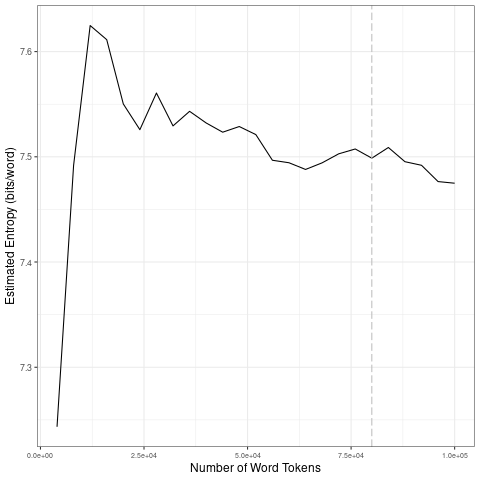

Source data for this figure (header and first rows):
file, entropy.Corpus.Size, entropy.Entropy, sd.Corpus.Size, sd.SD
data/covid-clean/2020_by_en/2020-05-05_t…, 4000, 7.243, 20000, 0.1552
data/covid-clean/2020_by_en/2020-05-05_t…, 8000, 7.492, 40000, 0.01411
data/covid-clean/2020_by_en/2020-05-05_t…, 12000, 7.625, 60000, 0.01609
data/covid-clean/2020_by_en/2020-05-05_t…, 16000, 7.611, 80000, 0.007532
data/covid-clean/2020_by_en/2020-05-05_t…, 20000, 7.55, 1e+05, 0.01412
data/covid-clean/2020_by_en/2020-05-05_t…, 24000, 7.526, 20000, 0.1552
data/covid-clean/2020_by_en/2020-05-05_t…, 28000, 7.561, 40000, 0.01411
data/covid-clean/2020_by_en/2020-05-05_t…, 32000, 7.529, 60000, 0.01609
data/covid-clean/2020_by_en/2020-05-05_t…, 36000, 7.543, 80000, 0.007532
data/covid-clean/2020_by_en/2020-05-05_t…, 40000, 7.532, 1e+05, 0.01412
data/covid-clean/2020_by_en/2020-05-05_t…, 44000, 7.523, 20000, 0.1552
data/covid-clean/2020_by_en/2020-05-05_t…, 48000, 7.529, 40000, 0.01411
data/covid-clean/2020_by_en/2020-05-05_t…, 52000, 7.521, 60000, 0.01609
data/covid-clean/2020_by_en/2020-05-05_t…, 56000, 7.497, 80000, 0.007532
data/covid-clean/2020_by_en/2020-05-05_t…, 60000, 7.494, 1e+05, 0.01412
data/covid-clean/2020_by_en/2020-05-05_t…, 64000, 7.488, 20000, 0.1552
data/covid-clean/2020_by_en/2020-05-05_t…, 68000, 7.494, 40000, 0.01411
data/covid-clean/2020_by_en/2020-05-05_t…, 72000, 7.503, 60000, 0.01609
data/covid-clean/2020_by_en/2020-05-05_t…, 76000, 7.507, 80000, 0.007532
data/covid-clean/2020_by_en/2020-05-05_t…, 80000, 7.499, 1e+05, 0.01412
data/covid-clean/2020_by_en/2020-05-05_t…, 84000, 7.509, 20000, 0.1552
data/covid-clean/2020_by_en/2020-05-05_t…, 88000, 7.495, 40000, 0.01411
data/covid-clean/2020_by_en/2020-05-05_t…, 92000, 7.492, 60000, 0.01609
data/covid-clean/2020_by_en/2020-05-05_t…, 96000, 7.476, 80000, 0.007532
data/covid-clean/2020_by_en/2020-05-05_t…, 1e+05, 7.475, 1e+05, 0.01412
